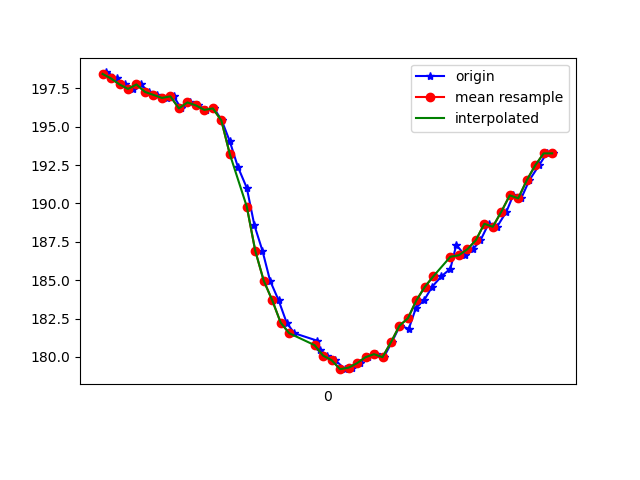

The data file committed next to this chart (first rows):
1617748243907, 443880607275400, 198.53516, -260.9375, -72.55859
1617748243915, 443880624947235, 198.3, -262.5, -73.34
1617748243933, 443880643870443, 198.1, -263.2, -72.75
1617748243952, 443880662885216, 197.8, -263.6, -72.95
1617748243971, 443880682074899, 197.5, -264.5, -72.85
1617748243990, 443880701150714, 197.8, -264.1, -72.27
1617748244010, 443880720379135, 197.3, -263.7, -73.14
1617748244028, 443880739149737, 197.1, -263.9, -72.85
1617748244053, 443880758439201, 196.9, -264.3, -72.85
1617748244068, 443880777331888, 197, -264, -73.24
1617748244085, 443880796560309, 196.2, -263.4, -72.46
1617748244105, 443880815575082, 196.6, -261.5, -72.27
1617748244126, 443880834589854, 196.4, -259.8, -71.78
1617748244143, 443880853726712, 196.1, -257.7, -71.48
1617748244163, 443880872741484, 196.2, -253.3, -70.02
1617748244181, 443880891817299, 195.4, -247.5, -68.07
1617748244200, 443880910832071, 194, -239.8, -63.38
1617748244219, 443880929846843, 192.4, -234.7, -58.59
1617748244240, 443880948831094, 191, -229.8, -53.71
1617748244258, 443880967906909, 188.6, -226.9, -50.49
1617748244277, 443880987501586, 186.9, -224.7, -46
1617748244295, 443881006119582, 185, -222.5, -41.5
1617748244315, 443881025286961, 183.7, -221.6, -38.38
1617748244334, 443881044271212, 182.2, -221.4, -37.01
1617748244352, 443881063285984, 181.5, -222.6, -36.23
1617748244406, 443881103390977, 181.1, -222.5, -35.55
1617748244412, 443881121154376, 180.5, -222.6, -33.79
1617748244430, 443881140230191, 180.1, -222.9, -33.98
1617748244449, 443881159336527, 179.8, -223, -34.47
1617748244471, 443881178351300, 179.2, -223.9, -36.23
1617748244487, 443881197457636, 179.3, -223.6, -36.33
1617748244506, 443881216502929, 179.6, -223.8, -37.4
1617748244525, 443881235548223, 180, -224.7, -38.09
1617748244544, 443881254562995, 180.2, -224.7, -37.79
1617748244563, 443881273577768, 180, -224.3, -38.38
1617748244582, 443881292562019, 181, -224.2, -39.06
1617748244601, 443881311607312, 182, -225.5, -42.19
1617748244622, 443881330622085, 181.8, -226, -43.36
1617748244639, 443881349667378, 183.2, -227.1, -46.19
1617748244658, 443881368773714, 183.7, -227.8, -49.12
1617748244677, 443881387757965, 184.6, -229.6, -51.27
1617748244699, 443881406803259, 185.3, -230.9, -53.61
1617748244720, 443881425879074, 185.7, -232.9, -56.15
1617748244734, 443881445015931, 187.3, -235.7, -60.06
1617748244754, 443881464030704, 186.6, -239.2, -62.11
1617748244773, 443881483106519, 187, -242.7, -64.55
1617748244791, 443881502090770, 187.6, -246, -67.38
1617748244810, 443881521136063, 188.7, -250.7, -69.34
1617748244830, 443881540242400, 188.5, -254.6, -71.78
1617748244852, 443881559257172, 189.5, -258.4, -72.17
1617748244868, 443881578424551, 190.5, -260, -73.63
1617748244887, 443881597439323, 190.3, -260.9, -72.85
1617748244906, 443881616454095, 191.5, -260.1, -73.24
1617748244929, 443881635468868, 192.5, -259.9, -71.88
1617748244947, 443881654605725, 193.3, -259.4, -72.27
1617748244963, 443881673773104, 193.3, -259.7, -72.17
